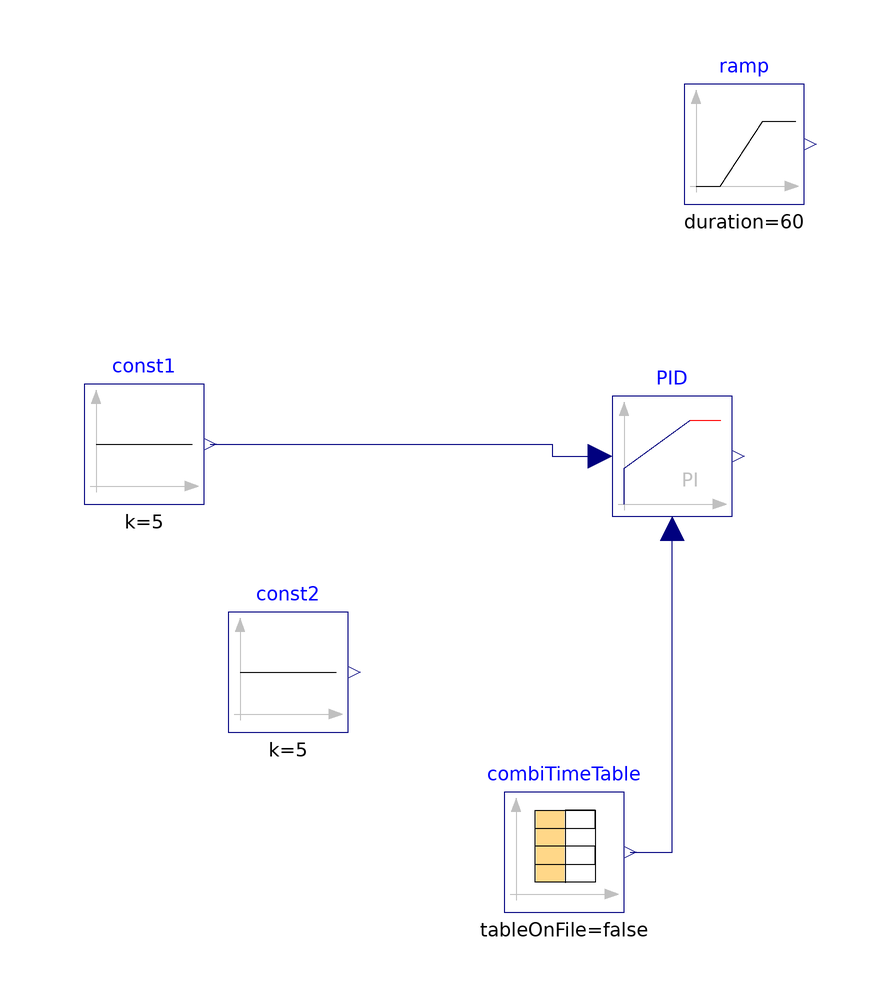

The Modelica model whose source follows is shown above as a component diagram (icons at their Placement, wires along their Line points).

model testPIDControlModelica

          package MediumAir = Buildings.Media.Air;
  package MediumWater = Buildings.Media.Water;
  package MediumPropyleneGlycol =
      Buildings.Media.Antifreeze.PropyleneGlycolWater;
  Modelica.Blocks.Sources.Constant const1(k=5)
    annotation (Placement(transformation(extent={{-98,16},{-78,36}})));
  Modelica.Blocks.Sources.Ramp     ramp(
    height=1.25,
    duration=60,
    offset=0,
    startTime=0)
    annotation (Placement(transformation(extent={{2,66},{22,86}})));
  Modelica.Blocks.Sources.CombiTimeTable
                                   combiTimeTable(
    table=[0,4; 21600,4; 21600,5; 43200,5; 43200,7; 64800,7; 64800,5; 86400,5],
    smoothness=Modelica.Blocks.Types.Smoothness.LinearSegments,
    extrapolation=Modelica.Blocks.Types.Extrapolation.HoldLastPoint)
    annotation (Placement(transformation(extent={{-28,-52},{-8,-32}})));

  Modelica.Blocks.Sources.Constant const2(k=5)
    annotation (Placement(transformation(extent={{-74,-22},{-54,-2}})));
  Modelica.Blocks.Continuous.LimPID PID(
    controllerType=Modelica.Blocks.Types.SimpleController.PI,
    k=0.3,
    Ti=300,
    yMax=1,
    yMin=0,
    initType=Modelica.Blocks.Types.Init.InitialOutput,
    y_start=0.2,
    strict=true)
    annotation (Placement(transformation(extent={{-10,14},{10,34}})));
equation
  connect(const1.y, PID.u_s) annotation (Line(points={{-77,26},{-20,26},{-20,24},
          {-12,24}}, color={0,0,127}));
  connect(combiTimeTable.y[1], PID.u_m)
    annotation (Line(points={{-7,-42},{0,-42},{0,12}}, color={0,0,127}));
  annotation (
    Icon(coordinateSystem(preserveAspectRatio=false)),
    Diagram(coordinateSystem(preserveAspectRatio=false)),
    experiment(
      StopTime=8640,
      Interval=60,
      __Dymola_Algorithm="Dassl"));
end testPIDControlModelica;